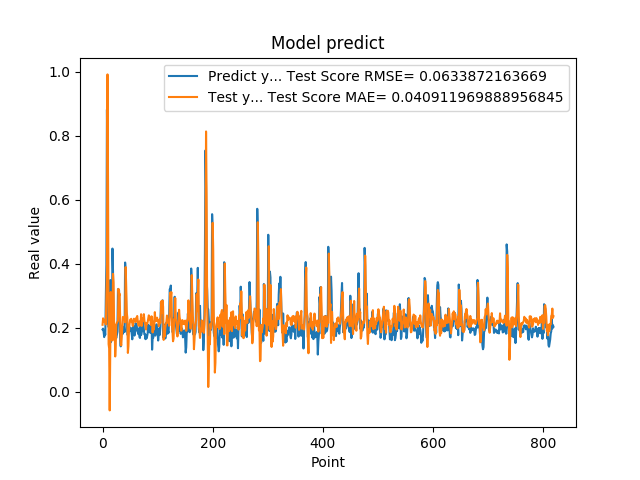

The file beside this chart, header and first rows:
1.941800117492676059e-01, 2.090172671776155122e-01
1.970258951187133512e-01, 2.291828321003185065e-01
1.859861761331558505e-01, 2.188507642390802588e-01
1.705197989940643033e-01, 2.248916951457119728e-01
1.844120919704437256e-01, 2.215731231382156718e-01
1.779371052980423251e-01, 2.174232314290072965e-01
3.004232645034790039e-01, 2.101348575344880176e-01
3.969086110591887873e-01, 3.013551389602572295e-01
8.820003867149353027e-01, 3.723036749758996677e-01
6.841114759445190430e-01, 9.921654380170336074e-01
2.116497457027435580e-01, 6.426974889918121159e-01
2.014262527227401733e-01, 1.484478036056675332e-01
2.061583995819092074e-01, 1.351357194385772453e-01
3.160260915756225586e-01, -5.877416776947157195e-02
3.489396274089813232e-01, 1.155186881685864309e-01
1.544443815946578979e-01, 3.114866495845377559e-01
1.959947794675827026e-01, 1.776750165643838919e-01
1.894801408052444180e-01, 2.248190139575731716e-01
4.474425017833709162e-01, 1.599835798596325465e-01
3.771362304687500555e-01, 3.681651112986236152e-01
1.889318972826004028e-01, 3.414562090486241153e-01
1.752775162458419522e-01, 2.052599310175545200e-01
1.822472065687180121e-01, 2.079476127208962632e-01
1.866402029991149902e-01, 1.098711492475725748e-01
1.715678423643112183e-01, 1.478148888222569068e-01
1.676391065120696744e-01, 2.103710752374294557e-01
1.773854047060013095e-01, 2.152817733629522057e-01
1.872433423995972235e-01, 2.178742441115921469e-01
3.204146027565002441e-01, 2.214309446978271756e-01
3.134283721446990967e-01, 3.213311865035834436e-01
3.171058297157288153e-01, 2.992225370739512447e-01
2.202603369951247891e-01, 3.065061387711285334e-01
1.659800857305526733e-01, 2.212860081145447133e-01
1.415748745203018188e-01, 1.527364025445021867e-01
1.852595061063766479e-01, 1.443799000530232579e-01
1.814238876104354858e-01, 1.732605017637899314e-01
1.905867606401443481e-01, 2.028142525434958598e-01
1.810430586338043213e-01, 2.335844263713454938e-01
1.954265981912612915e-01, 2.327274322799614270e-01
2.029463946819305142e-01, 2.272557886174231545e-01
1.862521618604660034e-01, 2.302384309405962060e-01
4.038094580173492432e-01, 2.166607884483059687e-01
3.743042349815369207e-01, 3.894343918317030862e-01
2.572054266929626465e-01, 3.275334733546850230e-01
2.253161966800689420e-01, 2.471596172368672462e-01
1.787700653076171875e-01, 2.318715102923664395e-01
1.761920750141143799e-01, 1.209704743831022250e-01
1.861467957496643066e-01, 1.422529207256234274e-01
1.954011768102645874e-01, 1.917434717063893346e-01
1.907722949981689176e-01, 2.106437038986307408e-01
1.898660957813262939e-01, 2.247719550665441823e-01
2.001174986362457275e-01, 2.258054239500591753e-01
1.922753006219863892e-01, 2.277395043530457686e-01
1.810636967420578003e-01, 2.180607291457430097e-01
1.635809391736984530e-01, 2.147414593754784218e-01
1.916799396276473999e-01, 2.053258835429319085e-01
2.058236002922058105e-01, 2.206357216076849093e-01
1.857409924268722812e-01, 2.280633761936053661e-01
1.752161234617233276e-01, 2.203537166657499879e-01
1.845117062330245972e-01, 2.226754315113181337e-01
2.143009155988692682e-01, 2.172027662411390447e-01
... 759 more rows
